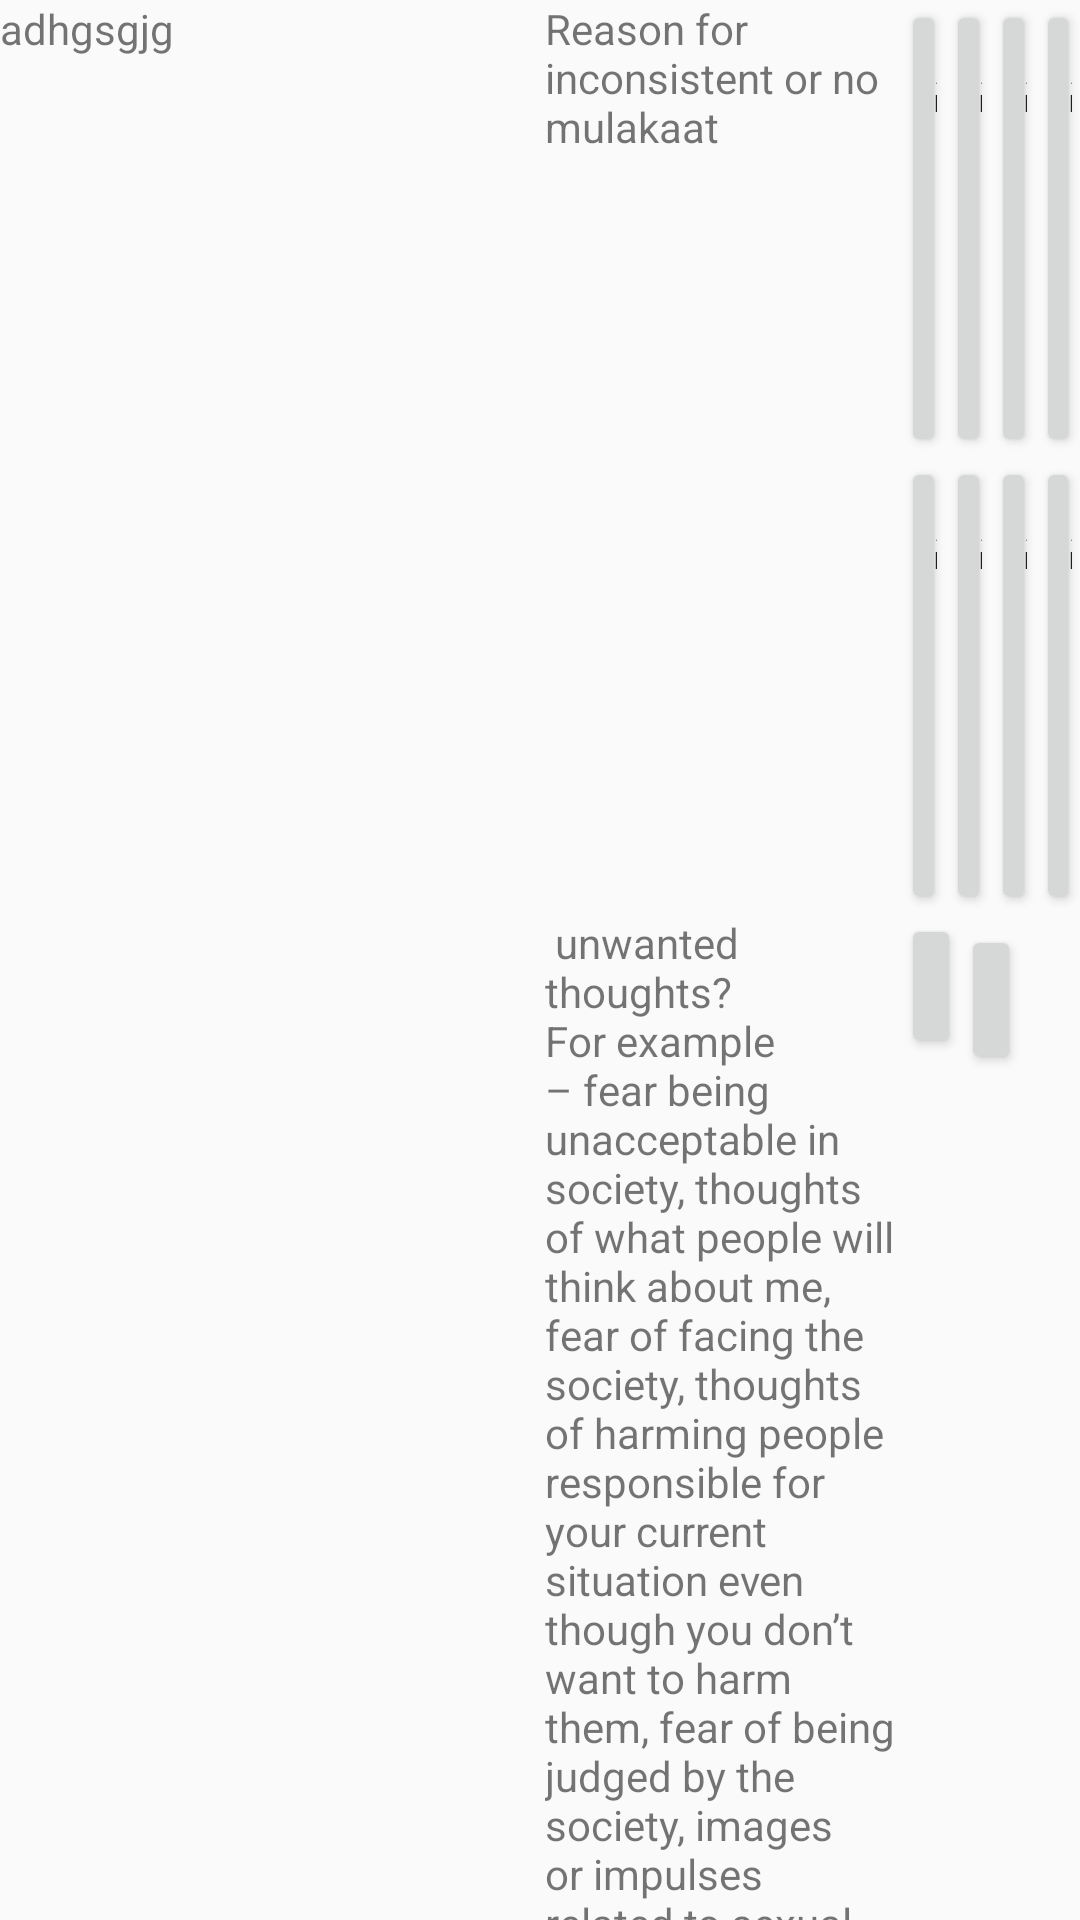

This screen was rendered from an Android layout file. Write that file and the resources it references.
<!-- AndroidManifest.xml: application theme AppTheme -->
<!-- res/layout/sample.xml -->
<?xml version="1.0" encoding="utf-8"?>
<LinearLayout xmlns:android="http://schemas.android.com/apk/res/android"
    android:layout_width="match_parent"
    android:layout_height="match_parent"
    android:orientation="horizontal"

    >

    <TextView
        android:layout_width="908dp"
        android:layout_height="match_parent"
        android:layout_weight="4"
        android:text="adhgsgjg" />

    <GridLayout
        android:layout_weight="1"
        android:layout_width="match_parent"
        android:layout_height="match_parent"
        android:columnCount="1"
        android:orientation="vertical">

        <LinearLayout
            android:layout_width="match_parent"
            android:layout_height="wrap_content"
            android:orientation="horizontal">

            <TextView
                android:layout_width="0dp"
                android:layout_height="match_parent"
                android:layout_weight="4"
                android:text="Reason for inconsistent or no mulakaat" />

            <GridLayout
                android:layout_width="0dp"
                android:layout_height="wrap_content"
                android:layout_weight="2"
                android:columnCount="4">

                <Button
                    android:layout_width="0dp"
                    android:layout_height="wrap_content"
                    android:layout_columnWeight="1"
                    android:text="Family discord"
                    android:textSize="8sp" />

                <Button
                    android:layout_width="0dp"
                    android:layout_height="wrap_content"
                    android:layout_columnWeight="1"
                    android:text="Family discord"
                    android:textSize="8sp" />

                <Button
                    android:layout_width="0dp"
                    android:layout_height="wrap_content"
                    android:layout_columnWeight="1"
                    android:text="Family discord"
                    android:textSize="8sp" />

                <Button

                    android:layout_width="0dp"
                    android:layout_height="wrap_content"
                    android:layout_columnWeight="1"
                    android:text="Family discord"
                    android:textSize="8sp" />


                <Button
                    android:layout_width="0dp"
                    android:layout_height="wrap_content"
                    android:layout_columnWeight="1"
                    android:text="Family discord"
                    android:textSize="8sp" />


                <Button
                    android:layout_width="0dp"
                    android:layout_height="wrap_content"
                    android:layout_columnWeight="1"
                    android:text="Family discord"
                    android:textSize="8sp" />


                <Button
                    android:layout_width="0dp"
                    android:layout_height="wrap_content"
                    android:layout_columnWeight="1"
                    android:text="Family discord"
                    android:textSize="8sp" />


                <Button
                    android:layout_width="0dp"
                    android:layout_height="wrap_content"
                    android:layout_columnWeight="1"
                    android:text="Family discord"
                    android:textSize="8sp" />


            </GridLayout>
        </LinearLayout>

        <LinearLayout
            android:layout_width="match_parent"
            android:layout_height="wrap_content"
            android:orientation="horizontal">

            <TextView
                android:layout_width="0dp"
                android:layout_height="wrap_content"
                android:layout_weight="4"
                android:text=" unwanted thoughts? For example – fear being unacceptable in society, thoughts of what people will think about me, fear of facing the society, thoughts of harming people responsible for your current situation even though you don’t want to harm them, fear of being judged by the society, images or impulses related to sexual obsession. Fear of getting germs due to unhealthy environment of prison. The thought about the event which led them to prison."

                />

            <GridLayout
                android:layout_width="0dp"
                android:layout_height="wrap_content"
                android:layout_weight="2">


                <Button
                    android:layout_width="0dp"
                    android:layout_height="wrap_content"
                    android:layout_columnWeight="1"
                    android:text="No"
                    android:textSize="8sp" />

                <Button
                    android:layout_width="0dp"
                    android:layout_height="wrap_content"
                    android:layout_columnWeight="1"
                    android:text="Yes"
                    android:textSize="8sp" />

                <Space
                    android:layout_width="0dp"
                    android:layout_height="wrap_content"
                    android:layout_columnWeight="1"
                    android:text="No"
                    android:textSize="8sp"

                    />


            </GridLayout>
        </LinearLayout>

        <LinearLayout
            android:layout_width="match_parent"
            android:layout_height="wrap_content"
            android:orientation="horizontal">

            <TextView
                android:layout_width="0dp"
                android:layout_height="wrap_content"
                android:layout_weight="4"
                android:text="Suppose you see an old lady standing in a bus, she looks tired and is carrying a large bag; what will you do if you are also sitting in the bus?" />

            <GridLayout
                android:layout_width="0dp"
                android:layout_height="wrap_content"
                android:layout_weight="2"
                android:columnCount="1">


                <Button
                    android:layout_width="0dp"
                    android:layout_height="wrap_content"
                    android:layout_columnWeight="1"
                    android:text="Leaves the seat and offer it to her"
                    android:textSize="8sp" />

                <Button
                    android:layout_width="0dp"
                    android:layout_height="wrap_content"
                    android:layout_columnWeight="1"
                    android:text="Wait for someone else to offer the seat"
                    android:textSize="8sp" />

                <Button
                    android:layout_width="0dp"
                    android:layout_height="wrap_content"
                    android:layout_columnWeight="1"
                    android:text="Do nothing"
                    android:textSize="8sp"

                    />


            </GridLayout>
        </LinearLayout>

        <LinearLayout
            android:layout_width="match_parent"
            android:layout_height="wrap_content"
            android:orientation="horizontal">

            <TextView
                android:layout_width="0dp"
                android:layout_height="wrap_content"
                android:layout_weight="3"
                android:text="Reason for inconsistent or no mulakaat"

                />

            <GridLayout
                android:layout_width="0dp"
                android:layout_height="wrap_content"
                android:layout_weight="3"
                android:columnCount="4">


                <Button
                    android:layout_width="0dp"
                    android:layout_height="wrap_content"
                    android:layout_columnWeight="1"
                    android:text="Family discord"
                    android:textSize="8sp" />

                <Button
                    android:layout_width="0dp"
                    android:layout_height="wrap_content"
                    android:layout_columnWeight="1"
                    android:text="Family discord"
                    android:textSize="8sp" />
            </GridLayout>
        </LinearLayout>
    </GridLayout>
</LinearLayout>
<!-- resources referenced by this layout -->
<resources>
  <style name="AppTheme" parent="Theme.AppCompat.Light.NoActionBar">
          
          <item name="colorPrimary">@color/colorPrimaryDefault</item>
          <item name="colorPrimaryDark">@color/colorPrimaryDarkDefault</item>
          <item name="colorAccent">@color/colorAccentDefault</item>
      </style>
  <color name="colorPrimaryDefault">#008577</color>
  <color name="colorPrimaryDarkDefault">#00574B</color>
  <color name="colorAccentDefault">#D81B60</color>
</resources>
